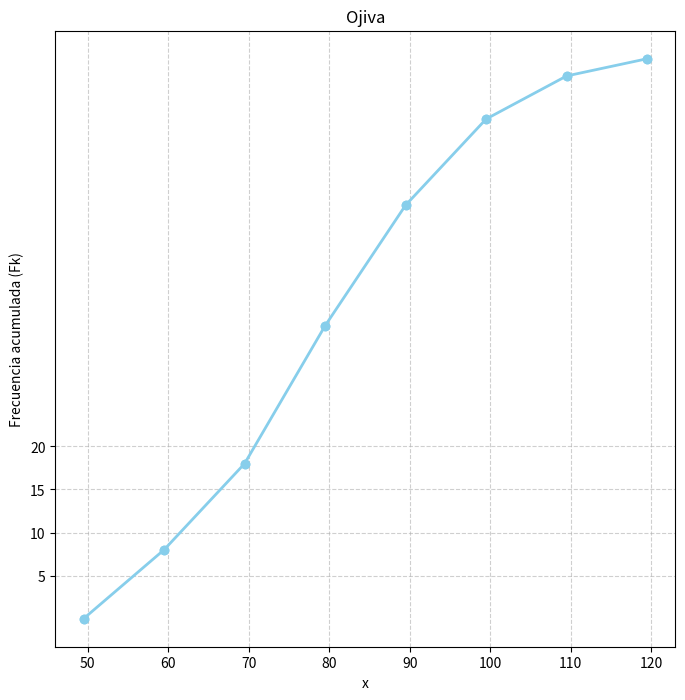

Generate this figure with matplotlib:
import matplotlib.pyplot as plt

# Datos de la tabla
x = [49.5, 59.5, 69.5, 79.5, 89.5, 99.5, 109.5, 119.5]

Fk = [0,  8, 18, 34, 48, 58, 63, 65 ]


# | Clase | Intervalo (cm) |mid     | \(fi\) | \(Fk\) |
# |-------|----------------|--------|--------|--------|
# | 1     | 50–59          |  54,5  |8      | 8      |
# | 2     | 60–69          |  64,5  |10     | 18     |
# | 3     | 70–79          |  74,5  |16     | 34     |
# | 4     | 80–89          |  84,5  |14     | 48     |
# | 5     | 90–99          |  94,5  |10     | 58     |
# | 6     | 100–109        | 104,5  |5      | 63     |
# | 7     | 110–119        | 114,5  |2      | 65     |

plt.figure(figsize=(8,8))
plt.plot(x, Fk, marker='o', color='skyblue', linewidth=2)  # línea celeste
plt.scatter(x, Fk, color='skyblue')  # puntos celestes

plt.xlabel("x")
plt.ylabel("Frecuencia acumulada (Fk)")
plt.title("Ojiva")
plt.grid(True, linestyle='--', alpha=0.6)

# Ajustar ticks del eje Y a 20, 40, 60, 80
plt.yticks([5, 10, 15, 20])

# Guardar sin mostrar
plt.savefig("ojiva_pco_5.png", dpi=300)
plt.close()
